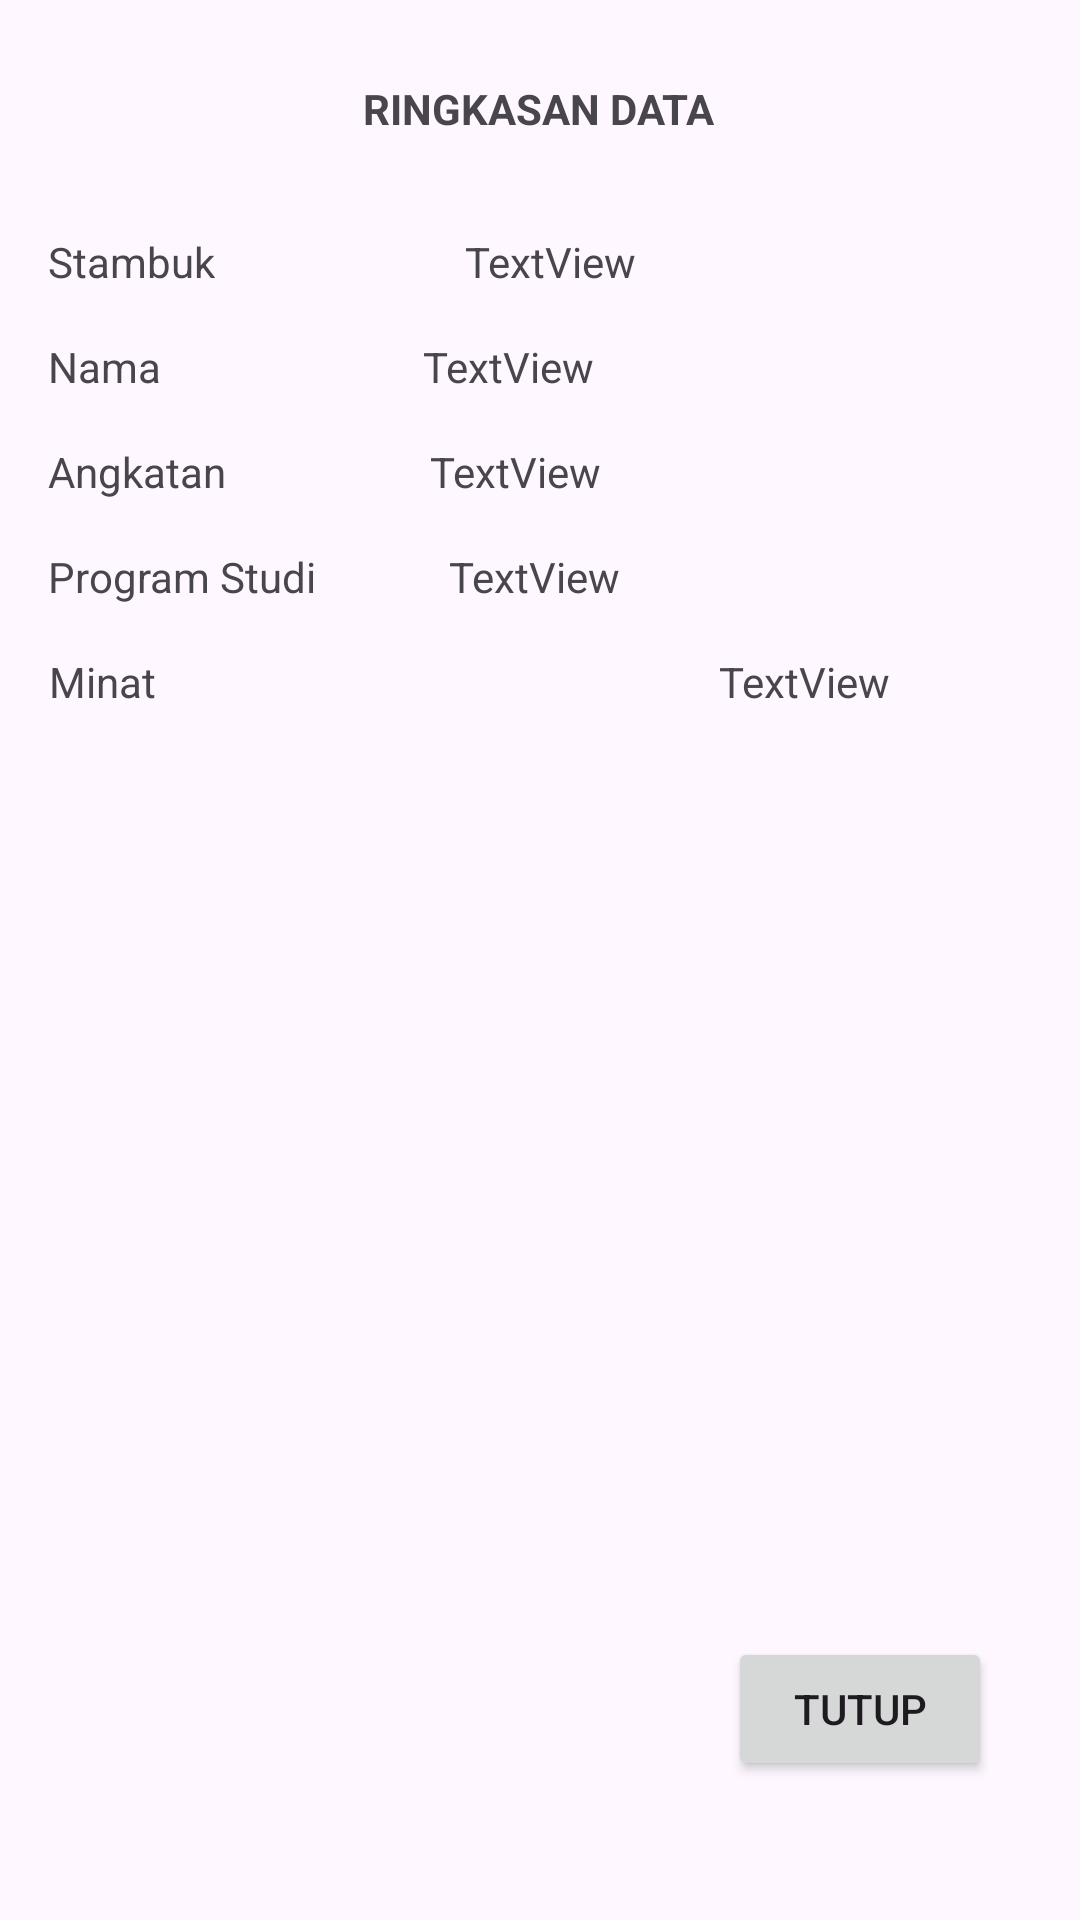

Write the Android layout XML for this screen, with the resource values it uses.
<!-- AndroidManifest.xml: application theme Theme.B1Prak213120220008 -->
<!-- res/layout/activity_main2.xml -->
<?xml version="1.0" encoding="utf-8"?>
<androidx.constraintlayout.widget.ConstraintLayout xmlns:android="http://schemas.android.com/apk/res/android"
    xmlns:app="http://schemas.android.com/apk/res-auto"
    xmlns:tools="http://schemas.android.com/tools"
    android:layout_width="match_parent"
    android:layout_height="match_parent"
    tools:context=".MainActivity2">

    <TextView
        android:id="@+id/textView2"
        android:layout_width="wrap_content"
        android:layout_height="wrap_content"
        android:text="RINGKASAN DATA"
        android:textStyle="bold"
        app:layout_constraintBottom_toBottomOf="parent"
        app:layout_constraintEnd_toEndOf="parent"
        app:layout_constraintHorizontal_bias="0.498"
        app:layout_constraintStart_toStartOf="parent"
        app:layout_constraintTop_toTopOf="parent"
        app:layout_constraintVertical_bias="0.043" />

    <TextView
        android:id="@+id/Stb"
        android:layout_width="wrap_content"
        android:layout_height="wrap_content"
        android:layout_marginTop="32dp"
        android:text="Stambuk"
        app:layout_constraintEnd_toEndOf="parent"
        app:layout_constraintHorizontal_bias="0.053"
        app:layout_constraintStart_toStartOf="parent"
        app:layout_constraintTop_toBottomOf="@+id/textView2" />

    <TextView
        android:id="@+id/nama"
        android:layout_width="wrap_content"
        android:layout_height="wrap_content"
        android:layout_marginTop="16dp"
        android:text="Nama"
        app:layout_constraintEnd_toEndOf="parent"
        app:layout_constraintHorizontal_bias="0.05"
        app:layout_constraintStart_toStartOf="parent"
        app:layout_constraintTop_toBottomOf="@+id/Stb" />

    <TextView
        android:id="@+id/Angk"
        android:layout_width="wrap_content"
        android:layout_height="wrap_content"
        android:layout_marginTop="16dp"
        android:text="Angkatan"
        app:layout_constraintEnd_toEndOf="parent"
        app:layout_constraintHorizontal_bias="0.053"
        app:layout_constraintStart_toStartOf="parent"
        app:layout_constraintTop_toBottomOf="@+id/nama" />

    <TextView
        android:id="@+id/Prodi"
        android:layout_width="wrap_content"
        android:layout_height="wrap_content"
        android:layout_marginTop="16dp"
        android:text="Program Studi"
        app:layout_constraintEnd_toEndOf="parent"
        app:layout_constraintHorizontal_bias="0.059"
        app:layout_constraintStart_toStartOf="parent"
        app:layout_constraintTop_toBottomOf="@+id/Angk" />

    <TextView
        android:id="@+id/Minat"
        android:layout_width="wrap_content"
        android:layout_height="wrap_content"
        android:layout_marginTop="16dp"
        android:text="Minat"
        app:layout_constraintEnd_toEndOf="parent"
        app:layout_constraintHorizontal_bias="0.05"
        app:layout_constraintStart_toStartOf="parent"
        app:layout_constraintTop_toBottomOf="@+id/Prodi" />

    <TextView
        android:id="@+id/txtStb"
        android:layout_width="wrap_content"
        android:layout_height="wrap_content"
        android:layout_marginStart="40dp"
        android:layout_marginTop="32dp"
        android:layout_marginEnd="40dp"
        android:text="TextView"
        app:layout_constraintEnd_toEndOf="parent"
        app:layout_constraintHorizontal_bias="0.287"
        app:layout_constraintStart_toEndOf="@+id/Stb"
        app:layout_constraintTop_toBottomOf="@+id/textView2" />

    <TextView
        android:id="@+id/txtNama"
        android:layout_width="wrap_content"
        android:layout_height="wrap_content"
        android:layout_marginStart="40dp"
        android:layout_marginTop="16dp"
        android:layout_marginEnd="40dp"
        android:text="TextView"
        app:layout_constraintEnd_toEndOf="parent"
        app:layout_constraintHorizontal_bias="0.28"
        app:layout_constraintStart_toEndOf="@+id/nama"
        app:layout_constraintTop_toBottomOf="@+id/txtStb" />

    <TextView
        android:id="@+id/txtAngk"
        android:layout_width="wrap_content"
        android:layout_height="wrap_content"
        android:layout_marginStart="40dp"
        android:layout_marginTop="16dp"
        android:layout_marginEnd="40dp"
        android:text="TextView"
        app:layout_constraintEnd_toEndOf="parent"
        app:layout_constraintHorizontal_bias="0.189"
        app:layout_constraintStart_toEndOf="@+id/Angk"
        app:layout_constraintTop_toBottomOf="@+id/txtNama" />

    <TextView
        android:id="@+id/txtPilProdi"
        android:layout_width="wrap_content"
        android:layout_height="wrap_content"
        android:layout_marginStart="40dp"
        android:layout_marginTop="16dp"
        android:layout_marginEnd="40dp"
        android:text="TextView"
        app:layout_constraintEnd_toEndOf="parent"
        app:layout_constraintHorizontal_bias="0.036"
        app:layout_constraintStart_toEndOf="@+id/Prodi"
        app:layout_constraintTop_toBottomOf="@+id/txtAngk" />

    <TextView
        android:id="@+id/txtPilihMinat"
        android:layout_width="wrap_content"
        android:layout_height="wrap_content"
        android:layout_marginStart="40dp"
        android:layout_marginTop="16dp"
        android:text="TextView"
        app:layout_constraintEnd_toEndOf="parent"
        app:layout_constraintHorizontal_bias="0.7"
        app:layout_constraintStart_toEndOf="@+id/Minat"
        app:layout_constraintTop_toBottomOf="@+id/txtPilProdi" />

    <Button
        android:id="@+id/btnTutup"
        android:layout_width="wrap_content"
        android:layout_height="wrap_content"
        android:text="TUTUP"
        app:layout_constraintBottom_toBottomOf="parent"
        app:layout_constraintEnd_toEndOf="parent"
        app:layout_constraintHorizontal_bias="0.892"
        app:layout_constraintStart_toStartOf="parent"
        app:layout_constraintTop_toTopOf="parent"
        app:layout_constraintVertical_bias="0.922" />


</androidx.constraintlayout.widget.ConstraintLayout>
<!-- resources referenced by this layout -->
<resources>
  <style name="Theme.B1Prak213120220008" parent="Base.Theme.B1Prak213120220008" />
  <style name="Base.Theme.B1Prak213120220008" parent="Theme.Material3.DayNight.NoActionBar">
          
          
      </style>
</resources>
